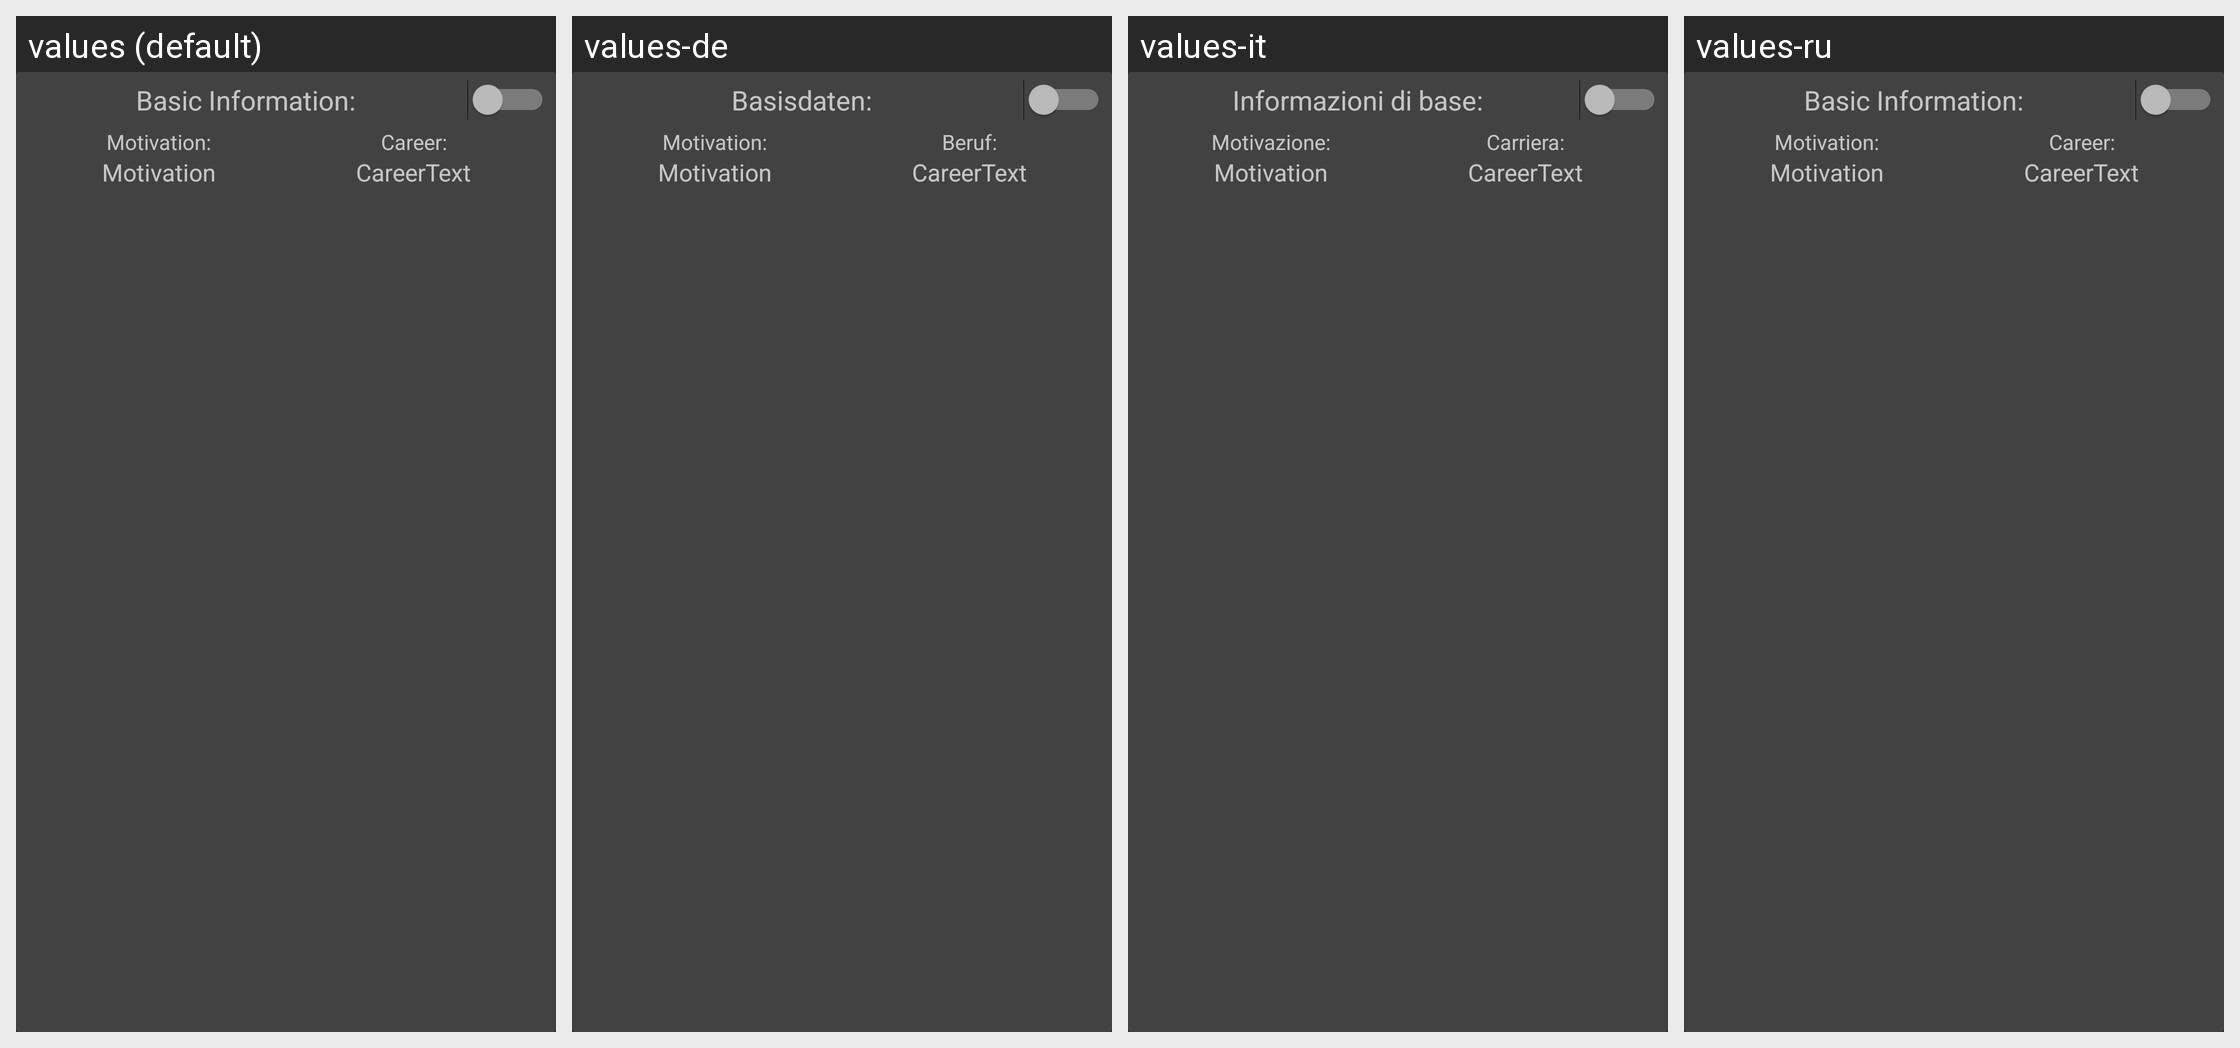

Locale-by-locale string values for the Android screen shown in this grid:
Android screen res/layout/edit_species_career.xml rendered under 4 locales, left to right: values (default), values-de, values-it, values-ru. Device: Nexus 5 (rendered at 1080×1920; each locale shown at half size, 540×960, under a caption strip naming it); theme AppTheme.
Other locales in the repository, not shown: values-da, values-es, values-fr, values-ja, values-uk.
Strings drawn on this screen, with the default value and each locale's value (text and hints the layout hard-codes, and strings that could not be matched under every locale, appear in the picture but are not listed):

basic_info_text
  values: Basic Information:
  values-de: Basisdaten:
  values-it: Informazioni di base:
  values-ru: Basic Information:  [not translated; the default value is used]

motivation_text
  values: Motivation:
  values-de: Motivation:
  values-it: Motivazione:
  values-ru: Motivation:  [not translated; the default value is used]

career_text
  values: Career:
  values-de: Beruf:
  values-it: Carriera:
  values-ru: Career:  [not translated; the default value is used]
